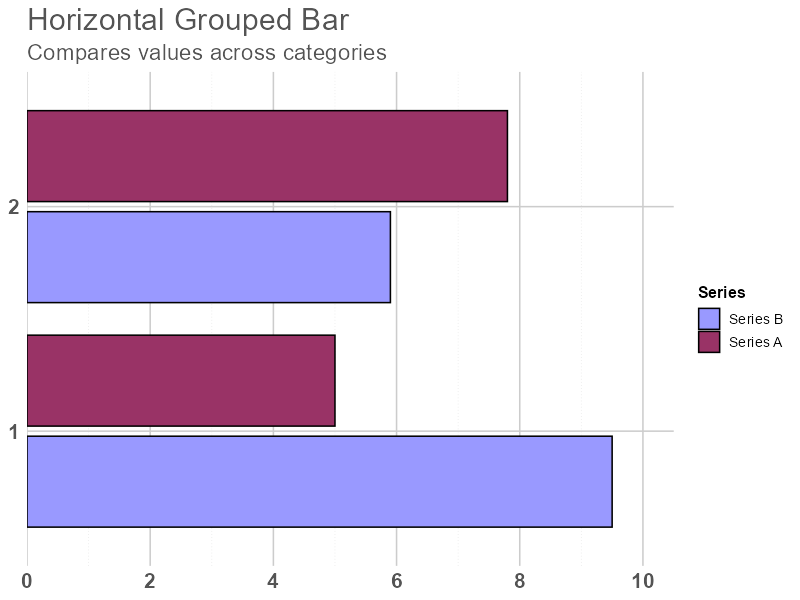

Data behind this chart, as committed beside it:
CATEGORY, SERIES, AMOUNT_SUM
1, Series B, 9.5
1, Series A, 5
2, Series A, 7.8
2, Series B, 5.9
